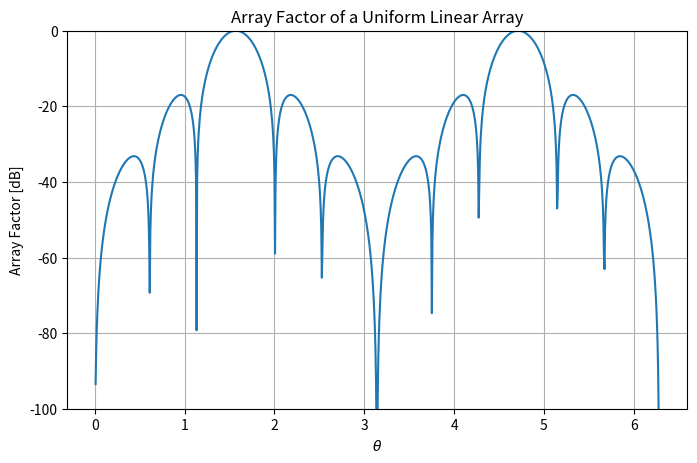
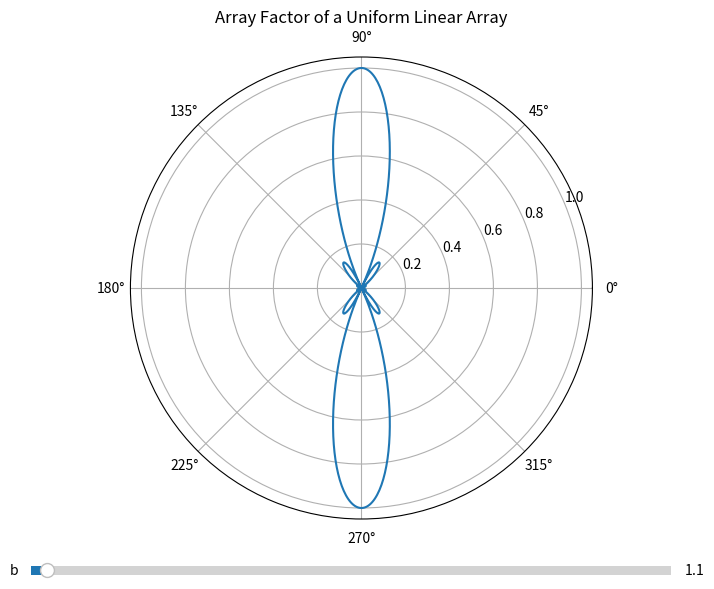

Recreate these plots in Python, in order.
import numpy as np
import matplotlib.pyplot as plt
from matplotlib.widgets import Slider

def weighted_currents(b, theta, N, f, alpha):
    # signal parameters
    lam = 3e8/f
    k = 2*np.pi/lam

    # array parameters
    d = lam/2
    n = np.arange(1, N+1)

    # calculate Chebyshev-Dolf equation
    u = k*d*np.cos(theta)-alpha
    # Prevent x values from being outside the valid range for arccos
    x = b*np.cos(u/2) 

    T = np.zeros((N, len(theta)), dtype=complex)
    for i in range(N):
        T[i] = np.cos(n[i] * np.arccos(x.astype(complex)))  

    # return the weights
    return T

# Choose parameters
theta = np.linspace(0.01, 2*np.pi, 1000)
N_el = 6
N = N_el - 1
f = 1e9
alpha = 0

# Initial value of b
b_init = 1.1  # Set initial b to a value greater than 1

# Create the figure and axes for the plot
fig, ax = plt.subplots(1, 1, figsize=(8, 6))
plt.subplots_adjust(bottom=0.25)

# Run weighted_currents to get initial weights
weights = weighted_currents(b_init, theta, N, f, alpha)

# Calculate the array factor
AF = np.sum(weights, axis=0)

# Rectangular window plot
line, = ax.plot(theta, 20*np.log10(np.abs(AF)/np.max(np.abs(AF))), label='Array Factor')
ax.set_xlabel(r'$\theta$')
ax.set_ylabel('Array Factor [dB]')
ax.set_title('Array Factor of a Uniform Linear Array')
ax.set_ylim([-100, 0])
ax.grid()

# Polar plot
fig_polar = plt.figure(figsize=(8, 6))
ax_polar = fig_polar.add_subplot(111, projection='polar')
ax_polar.plot(theta, np.abs(AF)/np.max(np.abs(AF)))
ax_polar.set_title('Array Factor of a Uniform Linear Array')

# Slider axis
ax_slider = plt.axes([0.1, 0.01, 0.8, 0.03], facecolor='lightgoldenrodyellow')

# Slider widget
slider = Slider(ax_slider, 'b', 1.0, 5.0, valinit=b_init, valstep=0.01)

# Update function for the slider
def update(val):
    b = slider.val
    weights = weighted_currents(b, theta, N, f, alpha)
    AF = np.sum(weights, axis=0)
    
    # Update the rectangular plot
    line.set_ydata(20*np.log10(np.abs(AF)/np.max(np.abs(AF))))
    
    # Update the polar plot
    ax_polar.clear()
    ax_polar.plot(theta, np.abs(AF)/np.max(np.abs(AF)))
    ax_polar.set_title('Array Factor of a Uniform Linear Array')
    
    fig.canvas.draw_idle()
    fig_polar.canvas.draw_idle()

# Connect the slider to the update function
slider.on_changed(update)

# Show the plots
plt.show()
